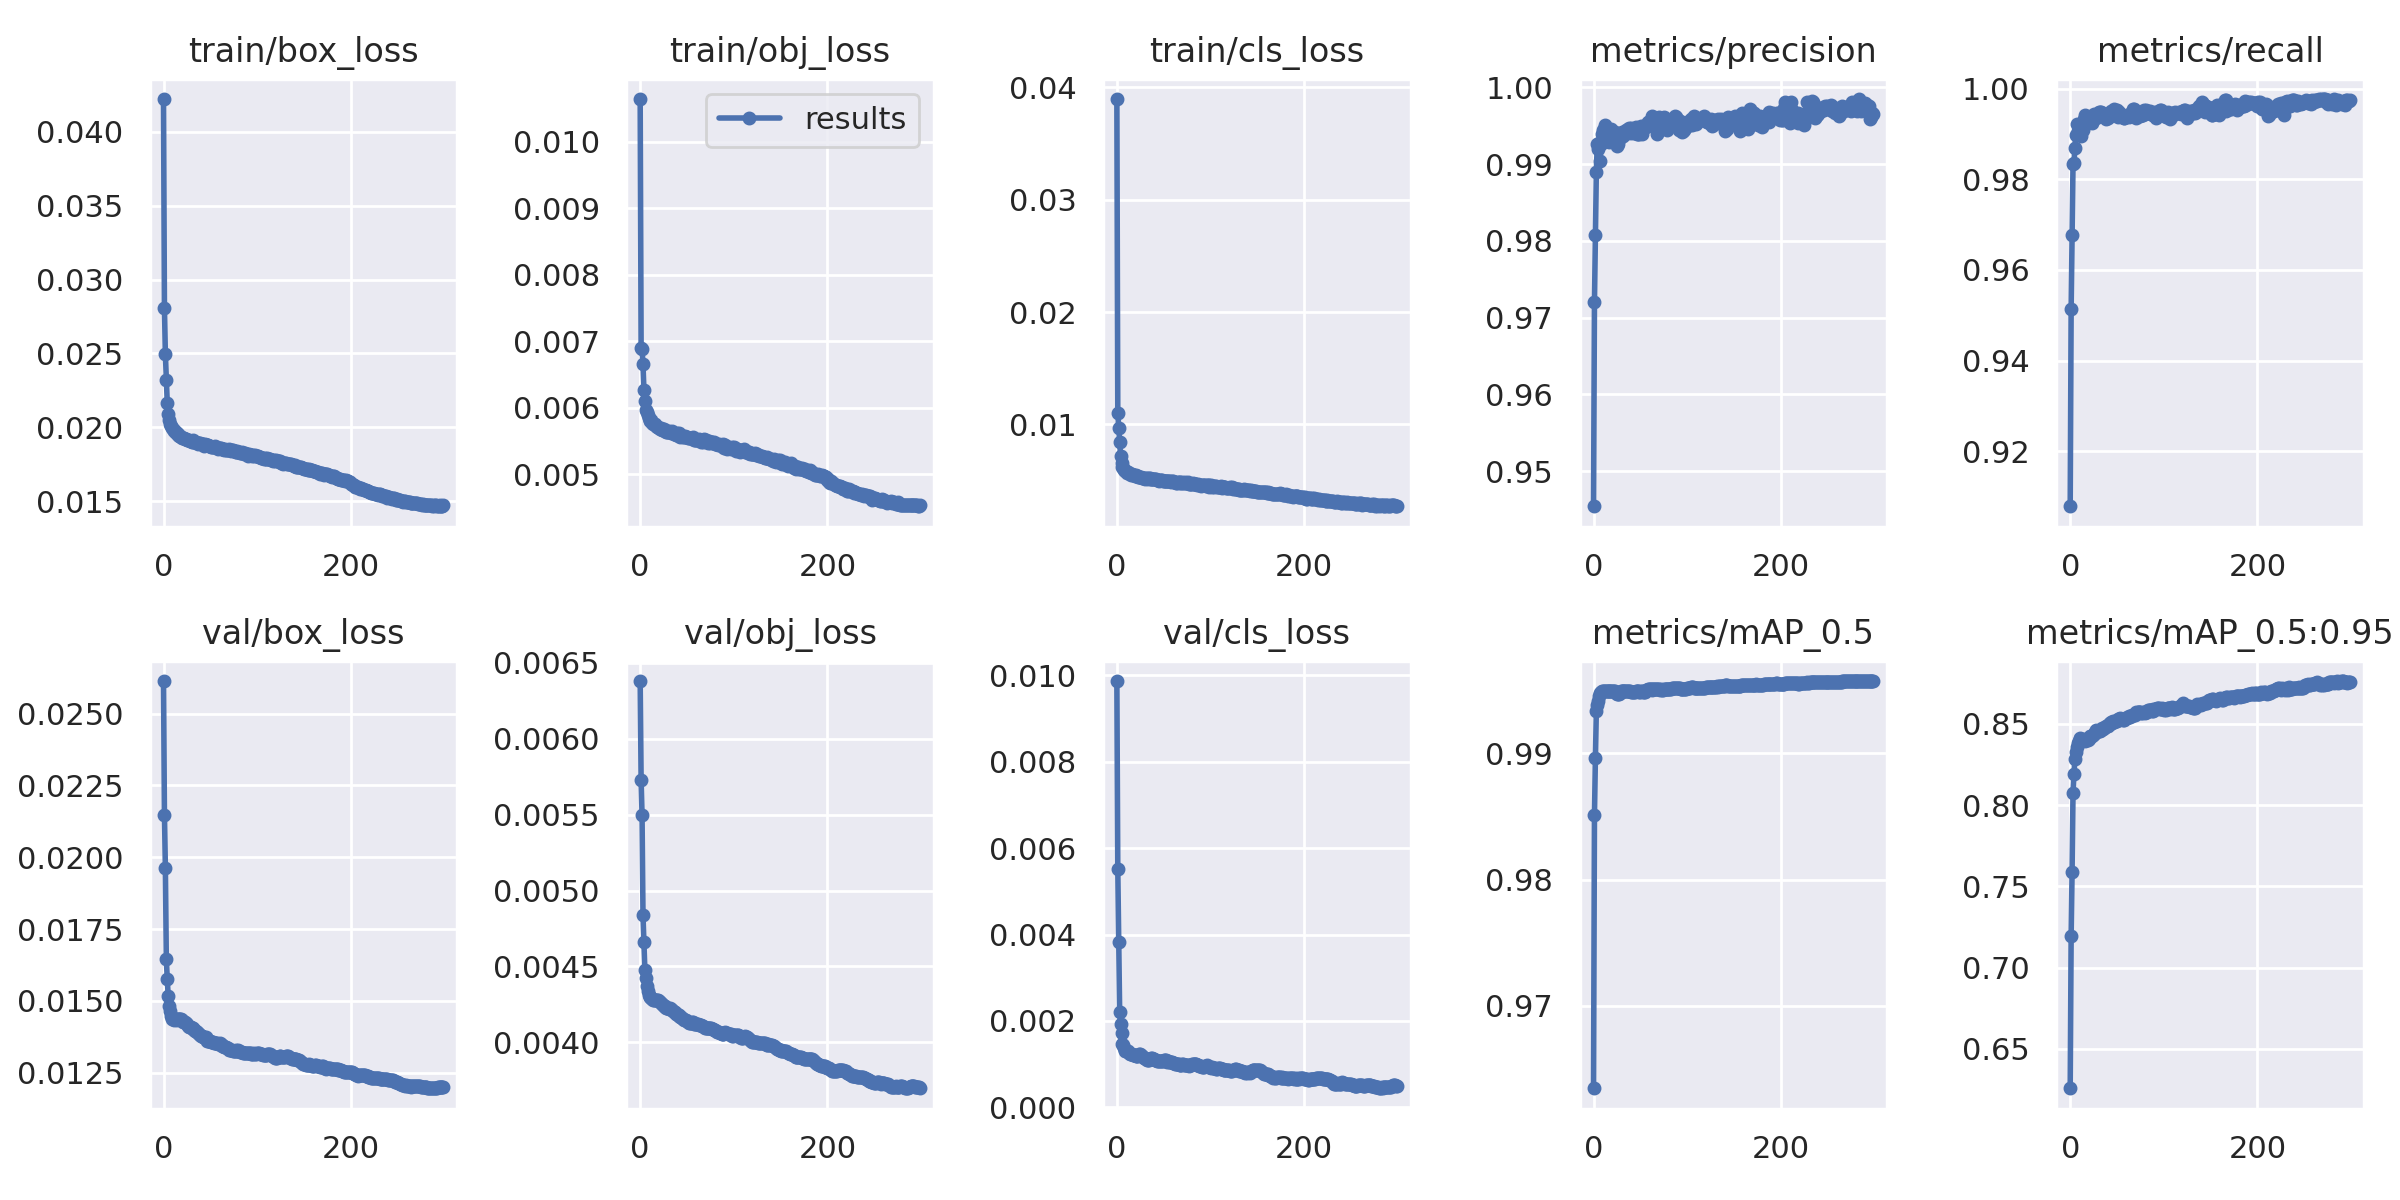

Values plotted in this chart, from the file beside it:
epoch, train/box_loss, train/obj_loss, train/cls_loss, metrics/precision, metrics/recall, metrics/mAP_0.5, metrics/mAP_0.5:0.95, val/box_loss, val/obj_loss, val/cls_loss, x/lr0, x/lr1, x/lr2
0, 0.0422, 0.01064, 0.03897, 0.9454, 0.9079, 0.9635, 0.6258, 0.02613, 0.00638, 0.009871, 0.003332, 0.003332, 0.07002
1, 0.02807, 0.006906, 0.01104, 0.9721, 0.9514, 0.9851, 0.7193, 0.02149, 0.005729, 0.005517, 0.006665, 0.006665, 0.04002
2, 0.02495, 0.006881, 0.009696, 0.9808, 0.9677, 0.9896, 0.7588, 0.01964, 0.005498, 0.003816, 0.009997, 0.009997, 0.01001
3, 0.0232, 0.006658, 0.008441, 0.989, 0.9833, 0.9933, 0.8078, 0.01645, 0.004838, 0.002207, 0.009998, 0.009998, 0.009998
4, 0.02166, 0.006273, 0.007138, 0.9927, 0.9836, 0.9938, 0.819, 0.01577, 0.004658, 0.001938, 0.009998, 0.009998, 0.009998
5, 0.02093, 0.006102, 0.006537, 0.992, 0.9869, 0.9941, 0.8282, 0.01517, 0.004479, 0.001719, 0.009997, 0.009997, 0.009997
6, 0.02047, 0.005968, 0.006176, 0.9927, 0.9898, 0.9945, 0.8326, 0.01482, 0.004424, 0.001465, 0.009994, 0.009994, 0.009994
7, 0.02026, 0.005939, 0.006093, 0.9903, 0.9921, 0.9948, 0.8357, 0.01464, 0.004374, 0.00144, 0.009992, 0.009992, 0.009992
8, 0.02007, 0.00589, 0.005932, 0.9926, 0.9907, 0.9949, 0.838, 0.01448, 0.004335, 0.001362, 0.009989, 0.009989, 0.009989
9, 0.01996, 0.00585, 0.00583, 0.9939, 0.9908, 0.9949, 0.8397, 0.01438, 0.00431, 0.001306, 0.009986, 0.009986, 0.009986
10, 0.01987, 0.005824, 0.005822, 0.9945, 0.99, 0.9949, 0.8408, 0.01436, 0.0043, 0.00129, 0.009982, 0.009982, 0.009982
11, 0.01976, 0.005796, 0.005699, 0.9945, 0.9903, 0.9949, 0.8416, 0.01434, 0.004295, 0.001299, 0.009978, 0.009978, 0.009978
12, 0.01976, 0.005823, 0.005711, 0.9951, 0.9895, 0.9949, 0.8403, 0.01437, 0.004292, 0.001292, 0.009973, 0.009973, 0.009973
13, 0.01962, 0.005776, 0.005634, 0.993, 0.9921, 0.9949, 0.8401, 0.01437, 0.004285, 0.001259, 0.009968, 0.009968, 0.009968
14, 0.01962, 0.005762, 0.005543, 0.9945, 0.9909, 0.9949, 0.8406, 0.01434, 0.00428, 0.001241, 0.009963, 0.009963, 0.009963
15, 0.01954, 0.005765, 0.005521, 0.9933, 0.9932, 0.9949, 0.8398, 0.01436, 0.004279, 0.001232, 0.009957, 0.009957, 0.009957
16, 0.01951, 0.005756, 0.00555, 0.9929, 0.9941, 0.9949, 0.8397, 0.01435, 0.004277, 0.001225, 0.009951, 0.009951, 0.009951
17, 0.01945, 0.005722, 0.005494, 0.994, 0.9928, 0.9949, 0.8399, 0.01438, 0.00428, 0.00122, 0.009944, 0.009944, 0.009944
18, 0.01941, 0.005721, 0.005453, 0.9934, 0.9937, 0.995, 0.8407, 0.01436, 0.00428, 0.001203, 0.009937, 0.009937, 0.009937
19, 0.01938, 0.005714, 0.005429, 0.9945, 0.9925, 0.9949, 0.8403, 0.01435, 0.004278, 0.001202, 0.009929, 0.009929, 0.009929
20, 0.0193, 0.005705, 0.005445, 0.9939, 0.9933, 0.9949, 0.8409, 0.01433, 0.004276, 0.001195, 0.009921, 0.009921, 0.009921
21, 0.01929, 0.005681, 0.005362, 0.9942, 0.9926, 0.9949, 0.8424, 0.01427, 0.004266, 0.001184, 0.009913, 0.009913, 0.009913
22, 0.01928, 0.005698, 0.005374, 0.9937, 0.9929, 0.9949, 0.8424, 0.01427, 0.00426, 0.001187, 0.009904, 0.009904, 0.009904
23, 0.01922, 0.005671, 0.005328, 0.9941, 0.9925, 0.9949, 0.8427, 0.01425, 0.004252, 0.0012, 0.009894, 0.009894, 0.009894
24, 0.01923, 0.005672, 0.005308, 0.993, 0.9938, 0.9947, 0.8433, 0.01422, 0.004244, 0.001225, 0.009884, 0.009884, 0.009884
25, 0.01918, 0.005684, 0.005306, 0.9924, 0.9944, 0.9947, 0.844, 0.01419, 0.004242, 0.001225, 0.009874, 0.009874, 0.009874
26, 0.01911, 0.005661, 0.005272, 0.9926, 0.9941, 0.9947, 0.8446, 0.01414, 0.004237, 0.001213, 0.009864, 0.009864, 0.009864
27, 0.01913, 0.005658, 0.005248, 0.9933, 0.9941, 0.9947, 0.845, 0.0141, 0.004231, 0.001191, 0.009853, 0.009853, 0.009853
28, 0.01907, 0.005633, 0.005194, 0.9935, 0.9936, 0.9948, 0.8461, 0.01408, 0.004227, 0.001171, 0.009841, 0.009841, 0.009841
29, 0.01909, 0.005637, 0.005234, 0.9935, 0.994, 0.9949, 0.8457, 0.0141, 0.004227, 0.001147, 0.009829, 0.009829, 0.009829
30, 0.01904, 0.005637, 0.005167, 0.9942, 0.9944, 0.9949, 0.8459, 0.01407, 0.004224, 0.001136, 0.009817, 0.009817, 0.009817
31, 0.01913, 0.005661, 0.005231, 0.9938, 0.9948, 0.9949, 0.846, 0.01404, 0.004223, 0.001105, 0.009804, 0.009804, 0.009804
32, 0.01903, 0.005643, 0.005204, 0.9937, 0.9949, 0.9949, 0.8456, 0.01404, 0.004224, 0.001097, 0.009791, 0.009791, 0.009791
33, 0.01901, 0.005618, 0.005162, 0.9942, 0.9948, 0.9949, 0.8465, 0.014, 0.004219, 0.001096, 0.009777, 0.009777, 0.009777
34, 0.01902, 0.005658, 0.005218, 0.9941, 0.9946, 0.9949, 0.8474, 0.01396, 0.00421, 0.001104, 0.009763, 0.009763, 0.009763
35, 0.01901, 0.005628, 0.00522, 0.9945, 0.9944, 0.9949, 0.8472, 0.01396, 0.004209, 0.00112, 0.009749, 0.009749, 0.009749
36, 0.01894, 0.005615, 0.005121, 0.9942, 0.9942, 0.9949, 0.8477, 0.01392, 0.004203, 0.001135, 0.009734, 0.009734, 0.009734
37, 0.01891, 0.005614, 0.005094, 0.9946, 0.9937, 0.9949, 0.8481, 0.01388, 0.004197, 0.001127, 0.009719, 0.009719, 0.009719
38, 0.01896, 0.005598, 0.005108, 0.9947, 0.9933, 0.9949, 0.8488, 0.01384, 0.00419, 0.001135, 0.009704, 0.009704, 0.009704
39, 0.01893, 0.00562, 0.005112, 0.9941, 0.994, 0.9949, 0.849, 0.0138, 0.004185, 0.001124, 0.009687, 0.009687, 0.009687
40, 0.01888, 0.00561, 0.005093, 0.9947, 0.9935, 0.9948, 0.8489, 0.01379, 0.004181, 0.001115, 0.009671, 0.009671, 0.009671
41, 0.0189, 0.005622, 0.005135, 0.9943, 0.9939, 0.9948, 0.8497, 0.01379, 0.004179, 0.001101, 0.009654, 0.009654, 0.009654
42, 0.01886, 0.005584, 0.005151, 0.994, 0.9944, 0.9948, 0.85, 0.01376, 0.004176, 0.001088, 0.009637, 0.009637, 0.009637
43, 0.01876, 0.00556, 0.005001, 0.9946, 0.9946, 0.9948, 0.8508, 0.01373, 0.004165, 0.001076, 0.009619, 0.009619, 0.009619
44, 0.01888, 0.005592, 0.005058, 0.9944, 0.9951, 0.9948, 0.8509, 0.01372, 0.004164, 0.001067, 0.009601, 0.009601, 0.009601
45, 0.01879, 0.005578, 0.004982, 0.9949, 0.9941, 0.9949, 0.8507, 0.01373, 0.004162, 0.001061, 0.009583, 0.009583, 0.009583
46, 0.01878, 0.005562, 0.005, 0.9939, 0.9949, 0.9949, 0.852, 0.01367, 0.004153, 0.001062, 0.009564, 0.009564, 0.009564
47, 0.01879, 0.005565, 0.005022, 0.9939, 0.9955, 0.9949, 0.8515, 0.01362, 0.004146, 0.001073, 0.009545, 0.009545, 0.009545
48, 0.0188, 0.005584, 0.00503, 0.9941, 0.995, 0.9949, 0.852, 0.0136, 0.004147, 0.001075, 0.009525, 0.009525, 0.009525
49, 0.01874, 0.005564, 0.004979, 0.9939, 0.995, 0.9949, 0.8517, 0.01361, 0.00415, 0.00108, 0.009505, 0.009505, 0.009505
50, 0.01871, 0.005568, 0.004996, 0.9941, 0.9953, 0.9949, 0.8519, 0.0136, 0.004143, 0.001088, 0.009485, 0.009485, 0.009485
51, 0.0187, 0.005547, 0.004959, 0.995, 0.9938, 0.995, 0.8528, 0.01358, 0.004135, 0.00109, 0.009464, 0.009464, 0.009464
52, 0.01868, 0.005545, 0.004928, 0.9939, 0.9948, 0.9949, 0.8533, 0.01355, 0.004126, 0.001089, 0.009443, 0.009443, 0.009443
53, 0.01865, 0.005547, 0.004915, 0.995, 0.9942, 0.9948, 0.8537, 0.01355, 0.004126, 0.001065, 0.009421, 0.009421, 0.009421
54, 0.01869, 0.005548, 0.004947, 0.9948, 0.994, 0.9949, 0.8529, 0.01353, 0.004125, 0.001058, 0.0094, 0.0094, 0.0094
55, 0.01871, 0.005541, 0.004961, 0.9949, 0.9938, 0.9949, 0.8528, 0.01353, 0.004131, 0.001061, 0.009377, 0.009377, 0.009377
56, 0.01867, 0.005556, 0.004921, 0.9948, 0.9936, 0.995, 0.8525, 0.01353, 0.004132, 0.001043, 0.009355, 0.009355, 0.009355
57, 0.0186, 0.005527, 0.004928, 0.9951, 0.9935, 0.995, 0.8526, 0.01353, 0.00413, 0.001036, 0.009332, 0.009332, 0.009332
58, 0.01856, 0.005523, 0.004867, 0.9955, 0.9935, 0.995, 0.8532, 0.01351, 0.004124, 0.001036, 0.009308, 0.009308, 0.009308
59, 0.01861, 0.005519, 0.004921, 0.9955, 0.9937, 0.995, 0.8534, 0.01351, 0.004122, 0.001036, 0.009285, 0.009285, 0.009285
... 240 more rows
